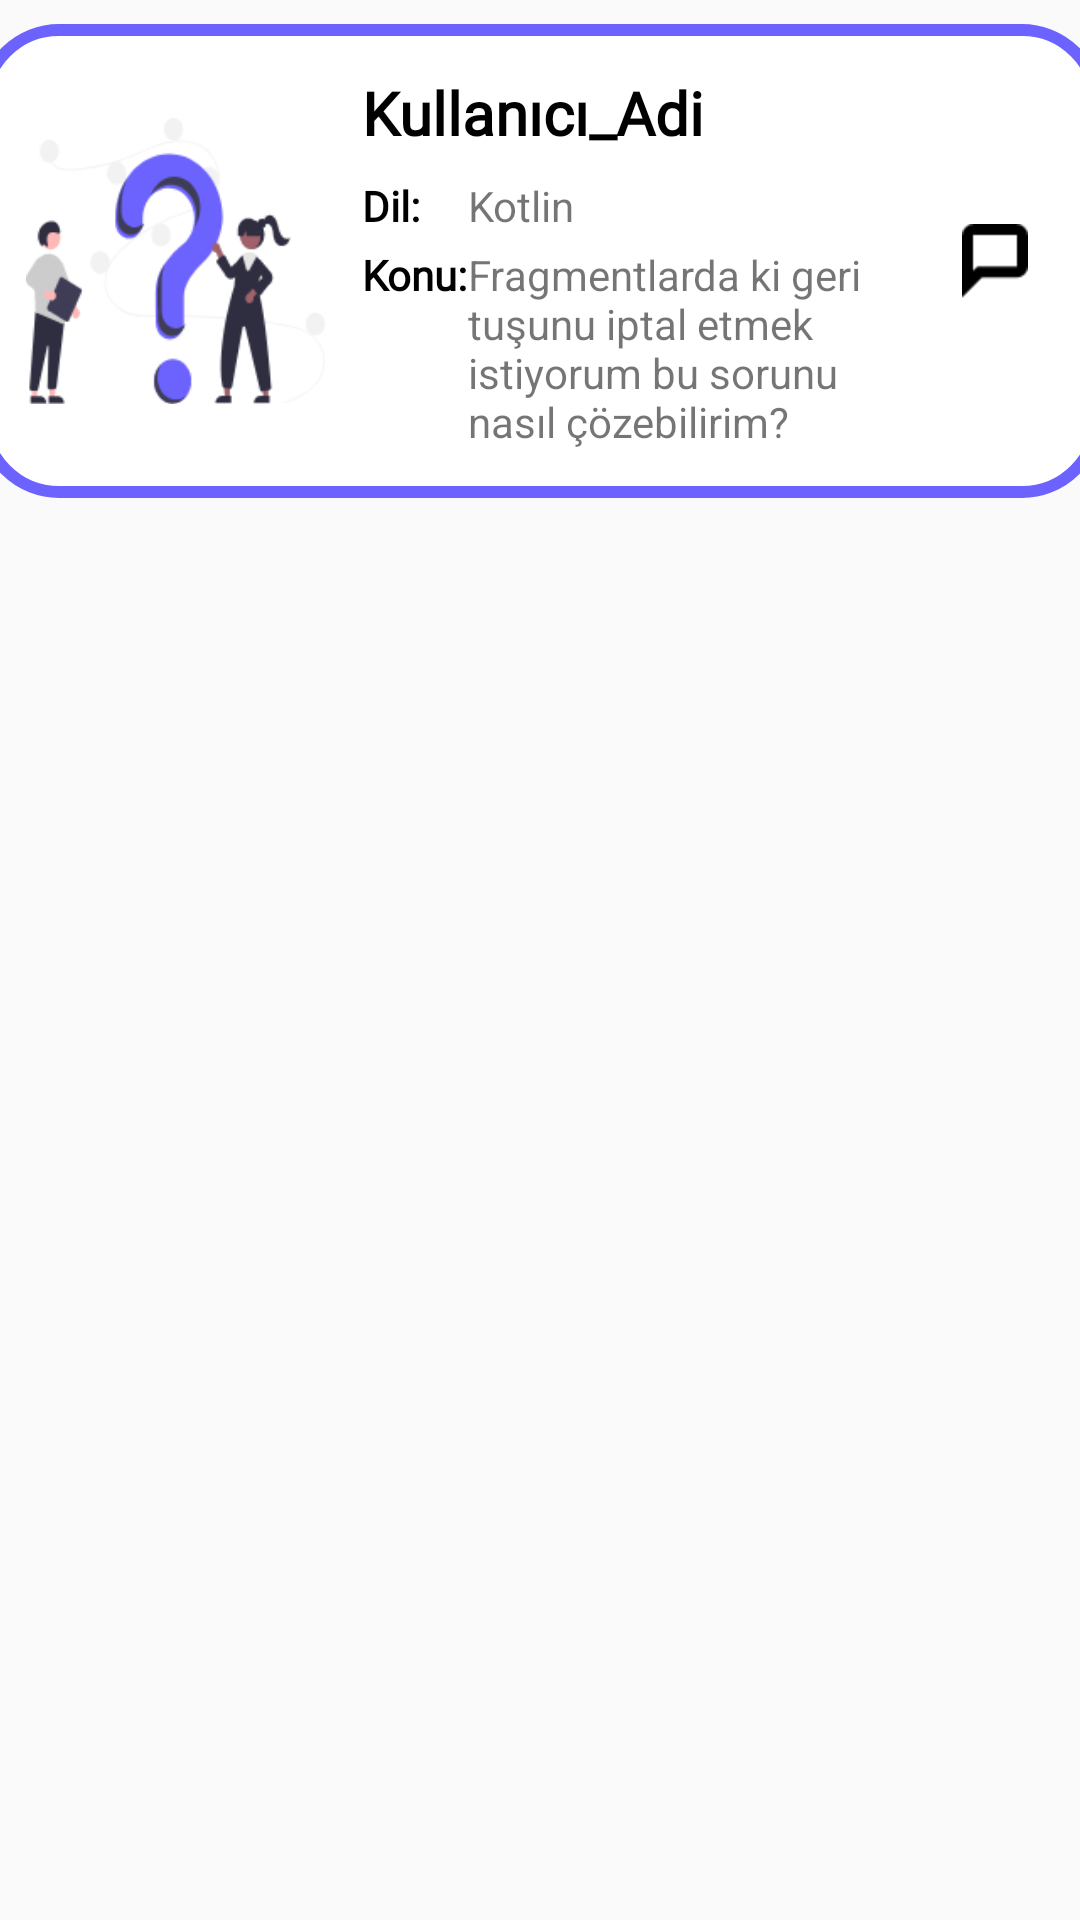

The Android layout XML behind this screen, and the referenced resources:
<!-- AndroidManifest.xml: application theme Theme.DevBook -->
<!-- res/layout/soru_row_tasarim.xml -->
<?xml version="1.0" encoding="utf-8"?>
<LinearLayout xmlns:android="http://schemas.android.com/apk/res/android"
    xmlns:app="http://schemas.android.com/apk/res-auto"
    xmlns:tools="http://schemas.android.com/tools"
    android:layout_width="match_parent"
    android:layout_height="wrap_content"
    android:orientation="vertical"
    android:paddingTop="8dp"
    android:paddingBottom="8dp">

    <androidx.constraintlayout.widget.ConstraintLayout
        android:id="@+id/cardViewSoru"
        android:layout_width="375dp"
        android:layout_height="wrap_content"
        android:layout_gravity="center"
        android:background="@drawable/ilan_row_background"
        tools:layout_editor_absoluteX="30dp"
        tools:layout_editor_absoluteY="16dp">

        <ImageView
            android:id="@+id/imageView7"
            android:layout_width="100dp"
            android:layout_height="108dp"
            android:layout_marginStart="16dp"
            app:layout_constraintBottom_toBottomOf="parent"
            app:layout_constraintStart_toStartOf="parent"
            app:layout_constraintTop_toTopOf="parent"
            app:srcCompat="@drawable/soru_sor_pic" />

        <TextView
            android:id="@+id/textViewKullaniciAdiSoru"
            android:layout_width="wrap_content"
            android:layout_height="wrap_content"
            android:layout_marginStart="12dp"
            android:layout_marginTop="16dp"
            android:fontFamily="@font/oswald"
            android:text="Kullanıcı_Adi"
            android:textColor="@color/black"
            android:textSize="20sp"
            android:textStyle="bold"
            app:layout_constraintStart_toEndOf="@+id/imageView7"
            app:layout_constraintTop_toTopOf="parent" />

        <TextView
            android:id="@+id/textView31"
            android:layout_width="wrap_content"
            android:layout_height="wrap_content"
            android:layout_marginTop="4dp"
            android:fontFamily="@font/oswald"
            android:text="Konu:"
            android:textColor="@color/black"
            android:textStyle="bold"
            app:layout_constraintStart_toStartOf="@+id/textView32"
            app:layout_constraintTop_toBottomOf="@+id/textView32" />

        <TextView
            android:id="@+id/textView32"
            android:layout_width="wrap_content"
            android:layout_height="wrap_content"
            android:layout_marginStart="12dp"
            android:layout_marginTop="8dp"
            android:fontFamily="@font/oswald"
            android:text="Dil:"
            android:textColor="@color/black"
            android:textStyle="bold"
            app:layout_constraintStart_toEndOf="@+id/imageView7"
            app:layout_constraintTop_toBottomOf="@+id/textViewKullaniciAdiSoru" />

        <TextView
            android:id="@+id/textViewDil"
            android:layout_width="wrap_content"
            android:layout_height="wrap_content"
            android:layout_marginStart="16dp"
            android:text="Kotlin"
            app:layout_constraintBottom_toBottomOf="@+id/textView32"
            app:layout_constraintStart_toEndOf="@+id/textView32"
            app:layout_constraintTop_toTopOf="@+id/textView32" />

        <TextView
            android:id="@+id/textViewKonu"
            android:layout_width="140dp"
            android:layout_height="wrap_content"
            android:layout_marginBottom="16dp"
            android:text="Fragmentlarda ki geri tuşunu iptal etmek istiyorum bu sorunu nasıl çözebilirim?"
            app:layout_constraintBottom_toBottomOf="parent"
            app:layout_constraintStart_toStartOf="@+id/textViewDil"
            app:layout_constraintTop_toTopOf="@+id/textView31"
            app:layout_constraintVertical_bias="0.0" />

        <ImageView
            android:id="@+id/imageViewMesaj"
            android:layout_width="40dp"
            android:layout_height="25dp"
            android:layout_marginEnd="16dp"
            app:layout_constraintBottom_toBottomOf="parent"
            app:layout_constraintEnd_toEndOf="parent"
            app:layout_constraintTop_toTopOf="parent"
            app:srcCompat="@drawable/mesaj_icon" />
    </androidx.constraintlayout.widget.ConstraintLayout>

</LinearLayout>
<!-- resources referenced by this layout -->
<resources>
  <!-- drawable ilan_row_background (drawable) -->
  <?xml version="1.0" encoding="utf-8"?>
  <shape xmlns:android="http://schemas.android.com/apk/res/android"
      android:shape="rectangle">
  
      <stroke android:color="#6C63FF" android:width="4dp"/>
      <corners android:radius="25dp"/>
      <solid android:color="#ffffff"></solid>
  
  </shape>
  <!-- drawable mesaj_icon: png bitmap (drawable, 393 bytes) -->
  <!-- drawable soru_sor_pic: png bitmap (drawable, 16233 bytes) -->
  <style name="Theme.DevBook" parent="Theme.AppCompat.DayNight.DarkActionBar">
          
          <item name="colorPrimary">@color/purple_500</item>
          <item name="colorPrimaryVariant">@color/purple_700</item>
          <item name="colorOnPrimary">@color/white</item>
          
          <item name="colorSecondary">@color/teal_200</item>
          <item name="colorSecondaryVariant">@color/teal_700</item>
          <item name="colorOnSecondary">@color/black</item>
          
          <item name="android:statusBarColor" tools:targetApi="l">?attr/colorPrimaryVariant</item>
          
  
  
          <item name="windowNoTitle">true</item>
          <item name="windowActionBar">false</item>
  
      </style>
  <!-- not gathered from this repository: default colours our renderer supplied (Android Studio template values) -->
  <color name="purple_500">#FF6200EE</color>
  <color name="purple_700">#FF3700B3</color>
  <color name="teal_200">#FF03DAC5</color>
  <color name="teal_700">#FF018786</color>
  <color name="black">#FF000000</color>
  <color name="white">#FFFFFFFF</color>
</resources>
